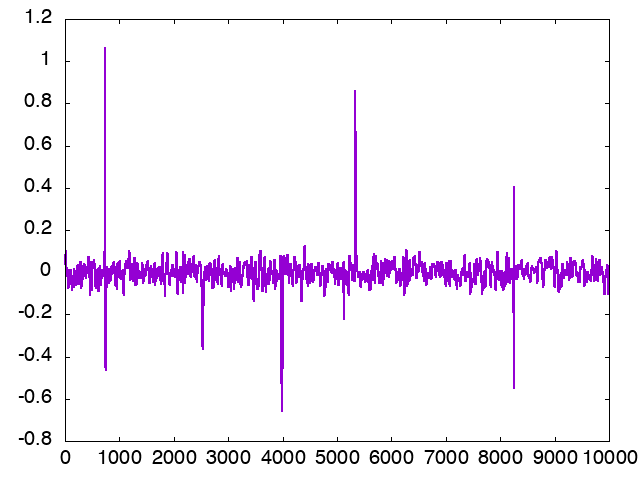

Values plotted in this chart, from the file beside it:
nof_samples, trace_0
1, 0.03672
2, 0.03651
3, 0.03826
4, 0.03912
5, 0.03993
6, 0.03824
7, 0.03963
8, 0.03991
9, 0.08324
10, 0.08244
11, 0.08296
12, 0.08327
13, 0.08379
14, 0.08346
15, 0.08338
16, 0.08237
17, 0.08308
18, 0.08289
19, 0.08252
20, 0.0828
21, 0.08266
22, 0.08394
23, 0.08776
24, 0.08811
25, 0.08805
26, 0.1024
27, 0.02349
28, 0.02231
29, 0.01837
30, 0.01536
31, 0.01739
32, 0.01991
33, 0.01954
34, 0.004352
35, 0.01604
36, 0.01651
37, 0.0171
38, 0.002975
39, 0.01598
40, 0.01519
41, 0.01437
42, 0.01764
43, -0.01558
44, -0.01731
45, -0.01668
46, -0.01709
47, -0.01356
48, -0.01252
49, -0.01272
50, -0.01483
51, -0.01233
52, -0.01254
53, -0.01997
54, -0.01323
55, -0.01441
56, -0.0129
57, -0.01396
58, -0.01209
59, -0.05032
60, -0.05993
... 9,940 more rows
